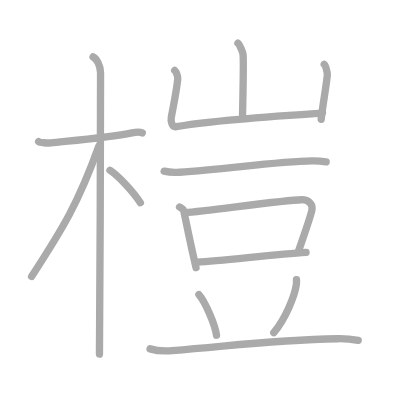
t = 0.00 s
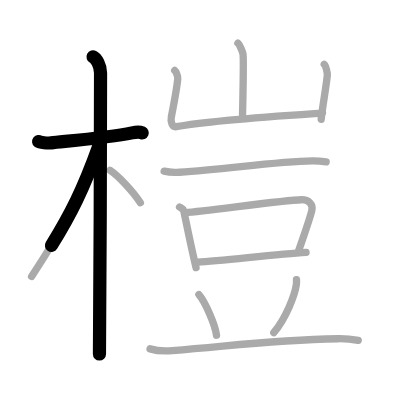
t = 2.75 s
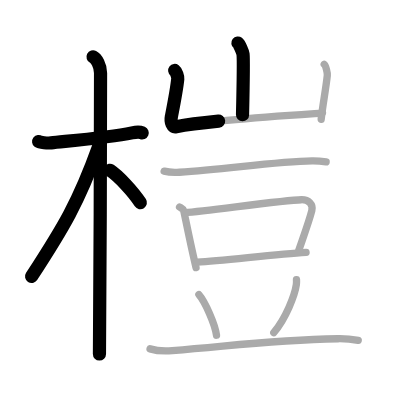
t = 5.50 s
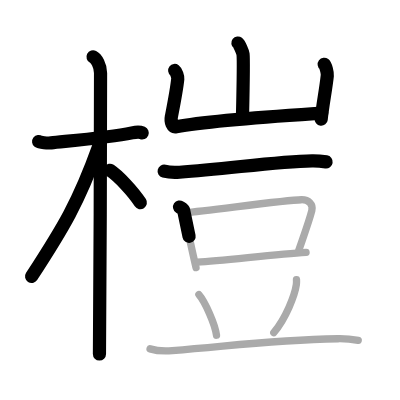
t = 8.50 s
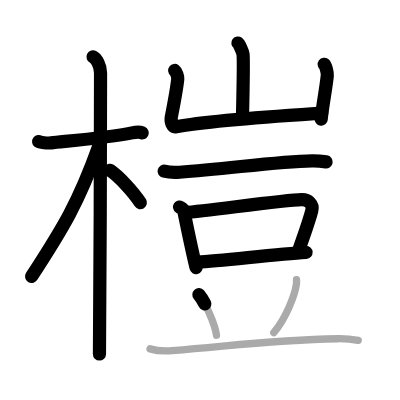
t = 11.25 s
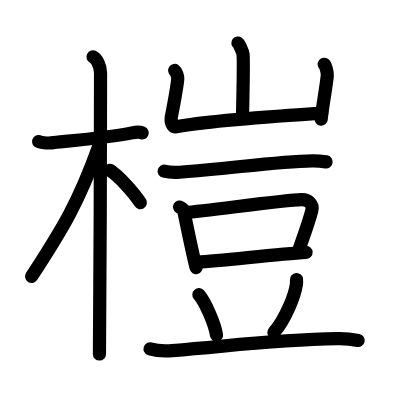
t = 14.00 s

The animated SVG that drew these frames (rendered in a browser with its animation timeline set to each time). Animation: 14 SMIL elements (animate=14); one cycle of 14.00 s.

<?xml version="1.0" standalone="no"?>
<!DOCTYPE svg PUBLIC "-//W3C//DTD SVG 1.1//EN"   "http://www.w3.org/Graphics/SVG/1.1/DTD/svg11.dtd">
<svg width="400px" height="400px"  version="1.1" xmlns="http://www.w3.org/2000/svg">
  <defs>
    <marker id="Triangle" viewBox="0 0 10 10" refX="0" refY="5" markerUnits="strokeWidth" markerWidth="3" style="stroke-opacity:0%;fill:#aaaaaa;" markerHeight="2" orient="auto">
      <path d="M 0 0 L 10 5 L 0 10 z" />
    </marker>
    
    <marker id="Arrow" viewBox="0 0 10 10" refX="5" refY="5" markerUnits="strokeWidth" markerWidth="1.8" style="stroke-opacity:0%;fill:#770000;" markerHeight="2" orient="auto">
      <path d="M 0 4 L 6 4 L 4 1 L 10 5 L 4 9 L 6 6 L 0 6 z" />
        <circle cx="5" cy="5" r="5" />
      </marker>
    
    <marker id="TriangleRed" viewBox="0 0 10 10" refX="0" refY="5" markerUnits="strokeWidth" markerWidth="3" style="stroke-opacity:0%;fill:#CC0000;" markerHeight="2" orient="auto">
      <path d="M 0 0 L 10 5 L 0 10 z" />
    </marker>
    
    <marker id="ArrowRed" viewBox="0 0 10 10" refX="5" refY="5" markerUnits="strokeWidth" markerWidth="1.8" style="stroke-opacity:0%;fill:#CC0000;" markerHeight="2" orient="auto">
      <path d="M 0 4 L 6 4 L 4 1 L 10 5 L 4 9 L 6 6 L 0 6 z" />
        <circle cx="5" cy="5" r="5" />
      </marker>
    
  </defs>
  
  <path style="fill:#ffffff; fill-opacity:100%; fill-rule:evenodd; stroke-width:0;" d="M 0 0 L 400px 0 L 400px 400px L 0 400px L 0 0" />

  <g transform="scale(3.6697247706422 3.6697247706422)">
<path style="fill:none; fill-opacity:0%; fill-rule:evenodd; stroke:#aaaaaa; stroke-opacity:100%; stroke-width: 1.5pt; stroke-linejoin:round; stroke-linecap:round;" d="M10.53 38.58c0.35 0.27 2.46 0.46 3.4 0.35c4.05-0.46 15.53-1.36 22.04-2.72c0.94-0.2 2.21-0.27 2.8 0"></path>
<path style="fill:none; fill-opacity:0%; fill-rule:evenodd; stroke:#aaaaaa; stroke-opacity:100%; stroke-width: 1.5pt; stroke-linejoin:round; stroke-linecap:round;" d="M25.36 15.5c0.91 0.47 2.04 2.25 2.04 4.42c0 0.95-0.12 70.75-0.3 76.58"></path>
<path style="fill:none; fill-opacity:0%; fill-rule:evenodd; stroke:#aaaaaa; stroke-opacity:100%; stroke-width: 1.5pt; stroke-linejoin:round; stroke-linecap:round;" d="M26.94 39.78C21.39 55.26 17.2 62.13 8.61 75.34"></path>
<path style="fill:none; fill-opacity:0%; fill-rule:evenodd; stroke:#aaaaaa; stroke-opacity:100%; stroke-width: 1.5pt; stroke-linejoin:round; stroke-linecap:round;" d="M29.97 46.4c2.37 1.59 6.28 5.76 8.28 8.85"></path>
<path style="fill:none; fill-opacity:0%; fill-rule:evenodd; stroke:#aaaaaa; stroke-opacity:100%; stroke-width: 1.5pt; stroke-linejoin:round; stroke-linecap:round;" d="M64.83 11.75c0.42 0.32 1.31 2.39 1.4 3.02c0.08 0.64-0.05 12.52-0.14 16.51"></path>
<path style="fill:none; fill-opacity:0%; fill-rule:evenodd; stroke:#aaaaaa; stroke-opacity:100%; stroke-width: 1.5pt; stroke-linejoin:round; stroke-linecap:round;" d="M47.6 19.19c0.42 0.32 0.9 1.67 0.84 2.31c-0.28 2.85-0.62 4.56-1.75 10.35c-0.28 1.42 0.29 2.87 1.33 2.67c10.83-2.05 42.1-3.81 39.73-3.73"></path>
<path style="fill:none; fill-opacity:0%; fill-rule:evenodd; stroke:#aaaaaa; stroke-opacity:100%; stroke-width: 1.5pt; stroke-linejoin:round; stroke-linecap:round;" d="M88.35 17.53c0.42 0.32 0.91 2.38 0.84 3.02c-0.42 3.91-1.2 7.7-1.67 11.94"></path>
<path style="fill:none; fill-opacity:0%; fill-rule:evenodd; stroke:#aaaaaa; stroke-opacity:100%; stroke-width: 1.5pt; stroke-linejoin:round; stroke-linecap:round;" d="M44.73 46.64c1.09 0.29 3.1 0.37 4.19 0.29C62.25 46 75.5 44 85.04 43.84c1.82-0.03 2.92 0.14 3.83 0.28"></path>
<path style="fill:none; fill-opacity:0%; fill-rule:evenodd; stroke:#aaaaaa; stroke-opacity:100%; stroke-width: 1.5pt; stroke-linejoin:round; stroke-linecap:round;" d="M48.93 56.41c0.45 0.3 1.03 0.54 1.12 0.94c0.62 2.91 1.98 9.8 3.37 15.58"></path>
<path style="fill:none; fill-opacity:0%; fill-rule:evenodd; stroke:#aaaaaa; stroke-opacity:100%; stroke-width: 1.5pt; stroke-linejoin:round; stroke-linecap:round;" d="M50.3 57.95c6.91-0.58 27.12-3.43 31.84-3.53c1.95-0.04 3.27 1.26 2.83 2.96c-0.79 3.04-2.06 6.47-3.55 10.8"></path>
<path style="fill:none; fill-opacity:0%; fill-rule:evenodd; stroke:#aaaaaa; stroke-opacity:100%; stroke-width: 1.5pt; stroke-linejoin:round; stroke-linecap:round;" d="M53.79 71.43C61 71 75.25 69.25 83.4 68.78"></path>
<path style="fill:none; fill-opacity:0%; fill-rule:evenodd; stroke:#aaaaaa; stroke-opacity:100%; stroke-width: 1.5pt; stroke-linejoin:round; stroke-linecap:round;" d="M54.2 80.29c1.69 1.95 4.38 8.02 4.8 11.05"></path>
<path style="fill:none; fill-opacity:0%; fill-rule:evenodd; stroke:#aaaaaa; stroke-opacity:100%; stroke-width: 1.5pt; stroke-linejoin:round; stroke-linecap:round;" d="M80.79 76.18c0.02 0.34 0.04 0.88-0.03 1.37c-0.42 2.89-2.84 9.22-6.15 13.09"></path>
<path style="fill:none; fill-opacity:0%; fill-rule:evenodd; stroke:#aaaaaa; stroke-opacity:100%; stroke-width: 1.5pt; stroke-linejoin:round; stroke-linecap:round;" d="M40.89 95.07c1.58 0.47 4.48 0.6 6.06 0.47C65.46 94 74.6 92.63 92.09 92.3c2.63-0.05 4.21 0.22 5.53 0.46"></path>

<path style="fill:none; fill-opacity:0%; fill-rule:evenodd; stroke:#000000; stroke-opacity:100%; stroke-width: 2.7pt; stroke-linejoin:round; stroke-linecap:round;" d="M10.53 38.58c0.35 0.27 2.46 0.46 3.4 0.35c4.05-0.46 15.53-1.36 22.04-2.72c0.94-0.2 2.21-0.27 2.8 0" pathLength="100" stroke-dashoffset="100" stroke-dasharray="100 105"><animate id="dashAnim1" attributeName="stroke-dashoffset" from="100" to="0" dur="1s" calcMode="linear" fill="freeze"/></path>
<path style="fill:none; fill-opacity:0%; fill-rule:evenodd; stroke:#000000; stroke-opacity:100%; stroke-width: 2.7pt; stroke-linejoin:round; stroke-linecap:round;" d="M25.36 15.5c0.91 0.47 2.04 2.25 2.04 4.42c0 0.95-0.12 70.75-0.3 76.58" pathLength="100" stroke-dashoffset="100" stroke-dasharray="100 105"><animate id="dashAnim2" attributeName="stroke-dashoffset" from="100" to="0" dur="1s" calcMode="linear" begin="dashAnim1.end" fill="freeze"/></path>
<path style="fill:none; fill-opacity:0%; fill-rule:evenodd; stroke:#000000; stroke-opacity:100%; stroke-width: 2.7pt; stroke-linejoin:round; stroke-linecap:round;" d="M26.94 39.78C21.39 55.26 17.2 62.13 8.61 75.34" pathLength="100" stroke-dashoffset="100" stroke-dasharray="100 105"><animate id="dashAnim3" attributeName="stroke-dashoffset" from="100" to="0" dur="1s" calcMode="linear" begin="dashAnim2.end" fill="freeze"/></path>
<path style="fill:none; fill-opacity:0%; fill-rule:evenodd; stroke:#000000; stroke-opacity:100%; stroke-width: 2.7pt; stroke-linejoin:round; stroke-linecap:round;" d="M29.97 46.4c2.37 1.59 6.28 5.76 8.28 8.85" pathLength="100" stroke-dashoffset="100" stroke-dasharray="100 105"><animate id="dashAnim4" attributeName="stroke-dashoffset" from="100" to="0" dur="1s" calcMode="linear" begin="dashAnim3.end" fill="freeze"/></path>
<path style="fill:none; fill-opacity:0%; fill-rule:evenodd; stroke:#000000; stroke-opacity:100%; stroke-width: 2.7pt; stroke-linejoin:round; stroke-linecap:round;" d="M64.83 11.75c0.42 0.32 1.31 2.39 1.4 3.02c0.08 0.64-0.05 12.52-0.14 16.51" pathLength="100" stroke-dashoffset="100" stroke-dasharray="100 105"><animate id="dashAnim5" attributeName="stroke-dashoffset" from="100" to="0" dur="1s" calcMode="linear" begin="dashAnim4.end" fill="freeze"/></path>
<path style="fill:none; fill-opacity:0%; fill-rule:evenodd; stroke:#000000; stroke-opacity:100%; stroke-width: 2.7pt; stroke-linejoin:round; stroke-linecap:round;" d="M47.6 19.19c0.42 0.32 0.9 1.67 0.84 2.31c-0.28 2.85-0.62 4.56-1.75 10.35c-0.28 1.42 0.29 2.87 1.33 2.67c10.83-2.05 42.1-3.81 39.73-3.73" pathLength="100" stroke-dashoffset="100" stroke-dasharray="100 105"><animate id="dashAnim6" attributeName="stroke-dashoffset" from="100" to="0" dur="1s" calcMode="linear" begin="dashAnim5.end" fill="freeze"/></path>
<path style="fill:none; fill-opacity:0%; fill-rule:evenodd; stroke:#000000; stroke-opacity:100%; stroke-width: 2.7pt; stroke-linejoin:round; stroke-linecap:round;" d="M88.35 17.53c0.42 0.32 0.91 2.38 0.84 3.02c-0.42 3.91-1.2 7.7-1.67 11.94" pathLength="100" stroke-dashoffset="100" stroke-dasharray="100 105"><animate id="dashAnim7" attributeName="stroke-dashoffset" from="100" to="0" dur="1s" calcMode="linear" begin="dashAnim6.end" fill="freeze"/></path>
<path style="fill:none; fill-opacity:0%; fill-rule:evenodd; stroke:#000000; stroke-opacity:100%; stroke-width: 2.7pt; stroke-linejoin:round; stroke-linecap:round;" d="M44.73 46.64c1.09 0.29 3.1 0.37 4.19 0.29C62.25 46 75.5 44 85.04 43.84c1.82-0.03 2.92 0.14 3.83 0.28" pathLength="100" stroke-dashoffset="100" stroke-dasharray="100 105"><animate id="dashAnim8" attributeName="stroke-dashoffset" from="100" to="0" dur="1s" calcMode="linear" begin="dashAnim7.end" fill="freeze"/></path>
<path style="fill:none; fill-opacity:0%; fill-rule:evenodd; stroke:#000000; stroke-opacity:100%; stroke-width: 2.7pt; stroke-linejoin:round; stroke-linecap:round;" d="M48.93 56.41c0.45 0.3 1.03 0.54 1.12 0.94c0.62 2.91 1.98 9.8 3.37 15.58" pathLength="100" stroke-dashoffset="100" stroke-dasharray="100 105"><animate id="dashAnim9" attributeName="stroke-dashoffset" from="100" to="0" dur="1s" calcMode="linear" begin="dashAnim8.end" fill="freeze"/></path>
<path style="fill:none; fill-opacity:0%; fill-rule:evenodd; stroke:#000000; stroke-opacity:100%; stroke-width: 2.7pt; stroke-linejoin:round; stroke-linecap:round;" d="M50.3 57.95c6.91-0.58 27.12-3.43 31.84-3.53c1.95-0.04 3.27 1.26 2.83 2.96c-0.79 3.04-2.06 6.47-3.55 10.8" pathLength="100" stroke-dashoffset="100" stroke-dasharray="100 105"><animate id="dashAnim10" attributeName="stroke-dashoffset" from="100" to="0" dur="1s" calcMode="linear" begin="dashAnim9.end" fill="freeze"/></path>
<path style="fill:none; fill-opacity:0%; fill-rule:evenodd; stroke:#000000; stroke-opacity:100%; stroke-width: 2.7pt; stroke-linejoin:round; stroke-linecap:round;" d="M53.79 71.43C61 71 75.25 69.25 83.4 68.78" pathLength="100" stroke-dashoffset="100" stroke-dasharray="100 105"><animate id="dashAnim11" attributeName="stroke-dashoffset" from="100" to="0" dur="1s" calcMode="linear" begin="dashAnim10.end" fill="freeze"/></path>
<path style="fill:none; fill-opacity:0%; fill-rule:evenodd; stroke:#000000; stroke-opacity:100%; stroke-width: 2.7pt; stroke-linejoin:round; stroke-linecap:round;" d="M54.2 80.29c1.69 1.95 4.38 8.02 4.8 11.05" pathLength="100" stroke-dashoffset="100" stroke-dasharray="100 105"><animate id="dashAnim12" attributeName="stroke-dashoffset" from="100" to="0" dur="1s" calcMode="linear" begin="dashAnim11.end" fill="freeze"/></path>
<path style="fill:none; fill-opacity:0%; fill-rule:evenodd; stroke:#000000; stroke-opacity:100%; stroke-width: 2.7pt; stroke-linejoin:round; stroke-linecap:round;" d="M80.79 76.18c0.02 0.34 0.04 0.88-0.03 1.37c-0.42 2.89-2.84 9.22-6.15 13.09" pathLength="100" stroke-dashoffset="100" stroke-dasharray="100 105"><animate id="dashAnim13" attributeName="stroke-dashoffset" from="100" to="0" dur="1s" calcMode="linear" begin="dashAnim12.end" fill="freeze"/></path>
<path style="fill:none; fill-opacity:0%; fill-rule:evenodd; stroke:#000000; stroke-opacity:100%; stroke-width: 2.7pt; stroke-linejoin:round; stroke-linecap:round;" d="M40.89 95.07c1.58 0.47 4.48 0.6 6.06 0.47C65.46 94 74.6 92.63 92.09 92.3c2.63-0.05 4.21 0.22 5.53 0.46" pathLength="100" stroke-dashoffset="100" stroke-dasharray="100 105"><animate id="dashAnim14" attributeName="stroke-dashoffset" from="100" to="0" dur="1s" calcMode="linear" begin="dashAnim13.end" fill="freeze"/></path>

</g>

</svg>  
          
